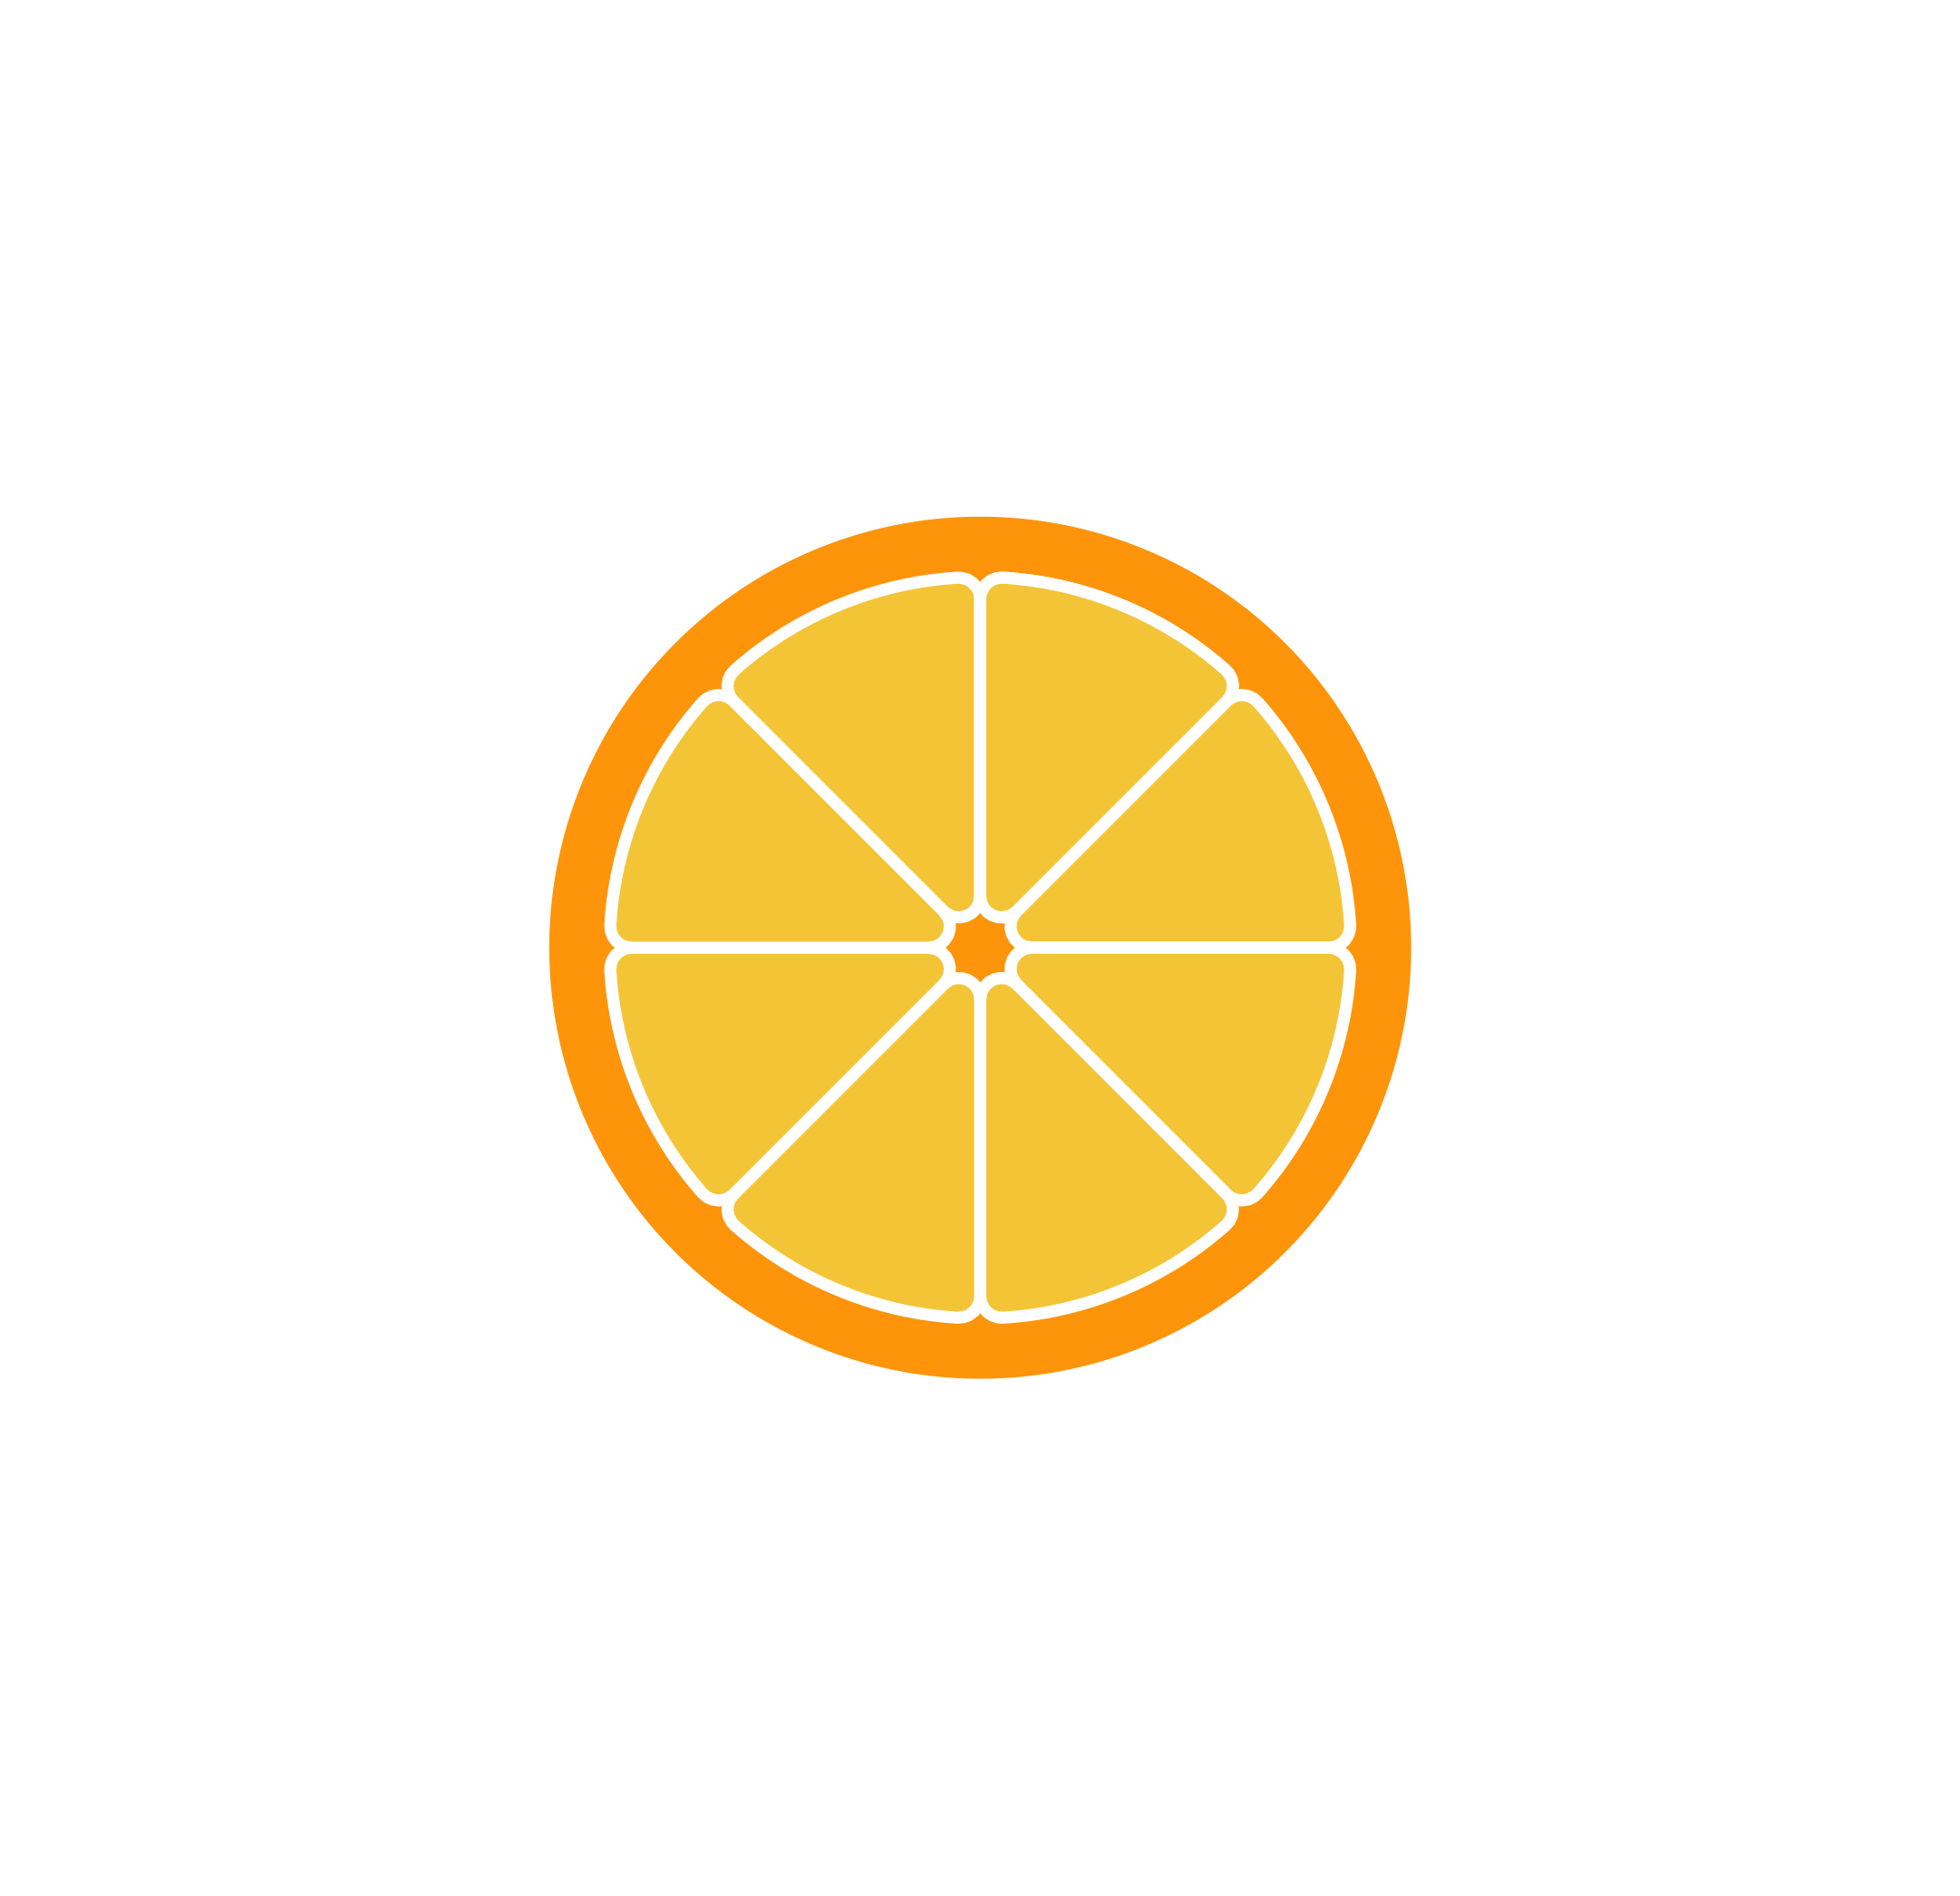

Write the R code that produced this figure.
library(ggforce)

ggplot() +
  geom_circle(aes(x0 = 0, y0 = 0, r = 5), fill = "orange", colour = NA) +
	geom_arc_bar(aes(x0 = 0, y0 = 0, r0 = 0.25, r = 4.3, start = seq(0, 2 * pi, length.out = 9),
	end = seq(pi / 4, 2 * pi + pi / 4, length.out = 9)), fill = "#F7CD46", colour = "white", size = 1.5, radius = unit(2, 'mm')) +
	coord_fixed(xlim = c(-10, 10), ylim = c(-10, 10)) +
	theme_void() +
	ggsave("orange/orange-cut.png")
